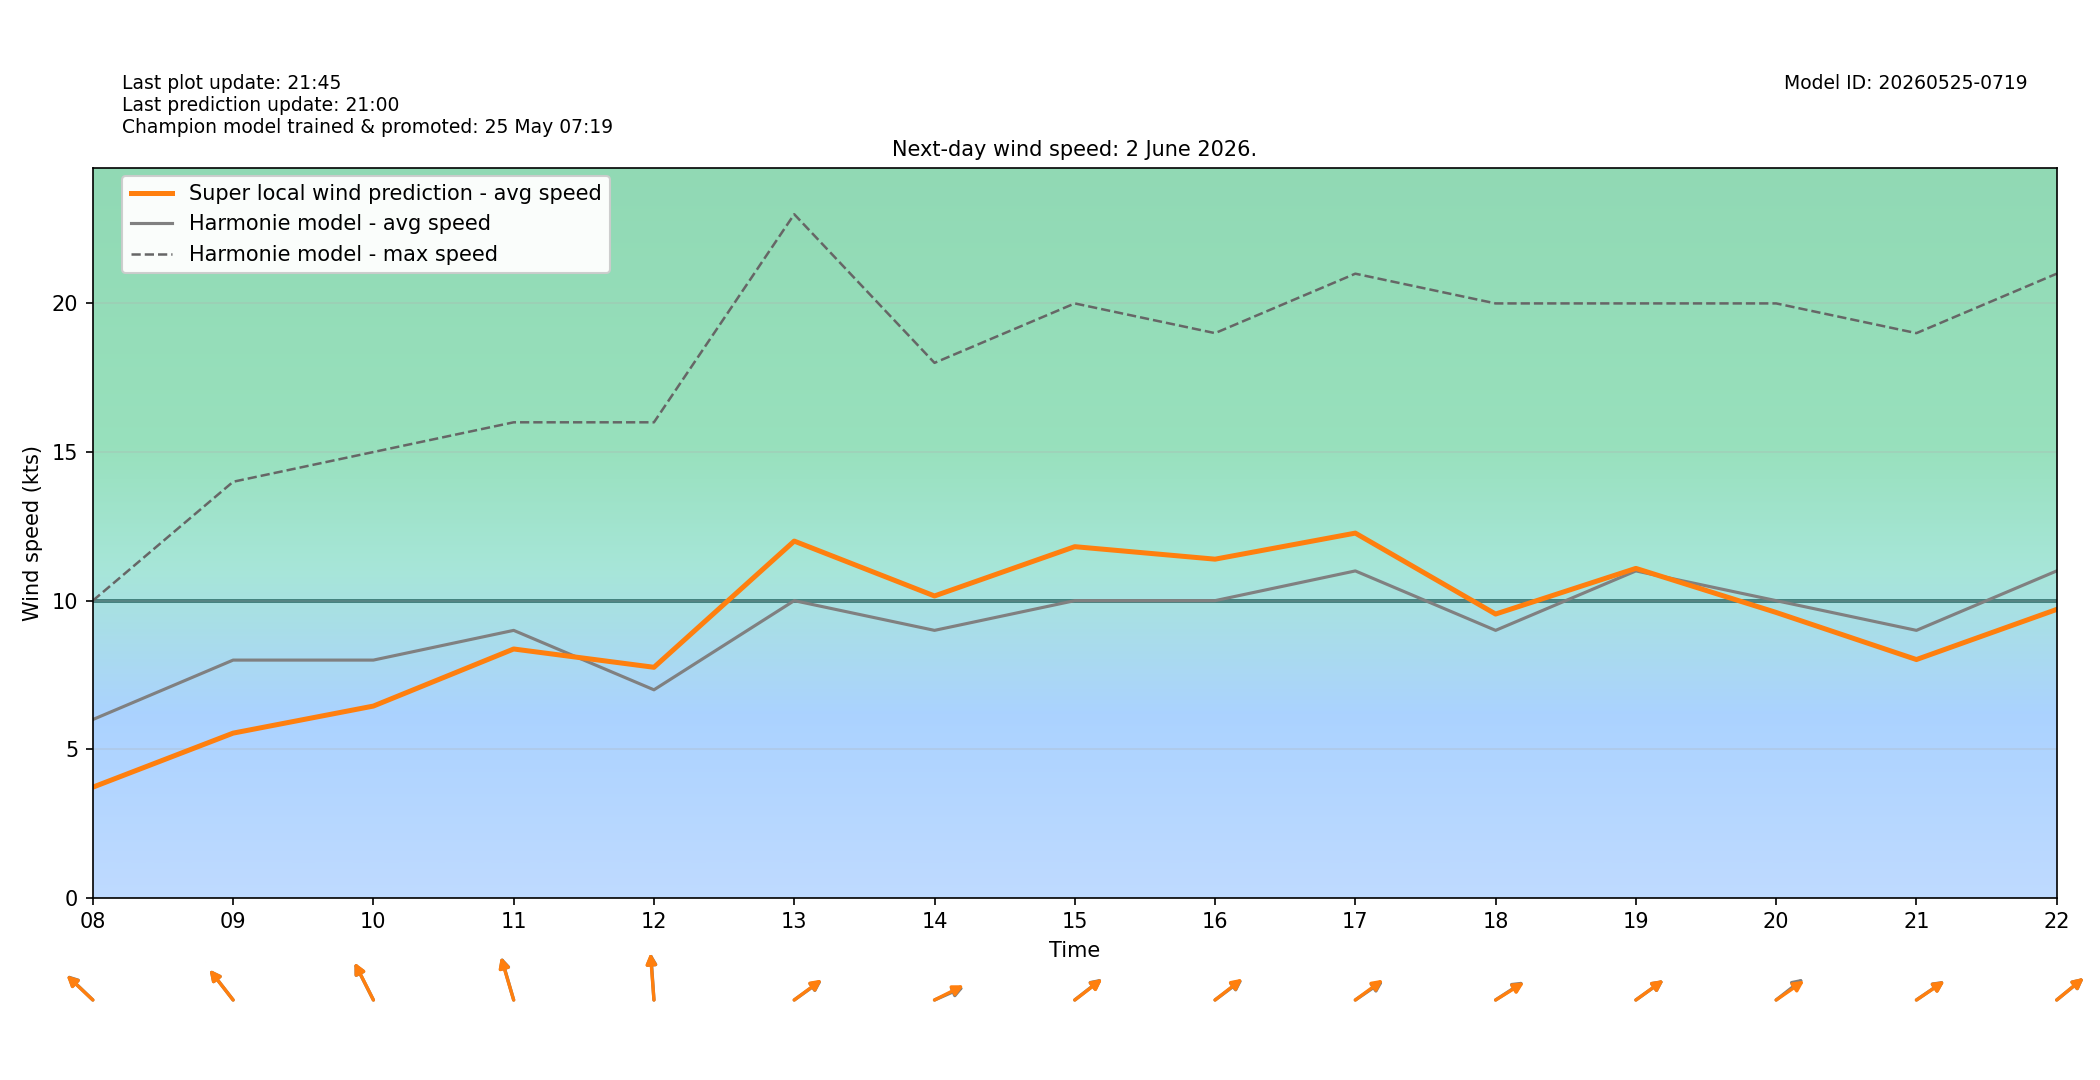

Source data for this figure (header and first rows):
target_time_utc, target_time_local, hour_utc, hour_local, forecast_wind_speed, forecast_wind_min, forecast_wind_max, lstm_pred_wind_speed, delta_speed_lstm_minus_forecast, forecast_wind_dir_deg, lstm_pred_wind_dir_deg, delta_dir_lstm_minus_forecast
2026-06-01T22:00:00Z, 2026-06-02T00:00:00+0200, 22, 00, 5.0, 5.0, 7.0, 2.803, -2.197, 157.0, 158.3, 1.321
2026-06-01T23:00:00Z, 2026-06-02T01:00:00+0200, 23, 01, 5.0, 5.0, 8.0, 2.751, -2.249, 157.0, 158.1, 1.087
2026-06-02T00:00:00Z, 2026-06-02T02:00:00+0200, 00, 02, 5.0, 5.0, 8.0, 2.643, -2.357, 153.0, 154.9, 1.865
2026-06-02T01:00:00Z, 2026-06-02T03:00:00+0200, 01, 03, 5.0, 5.0, 9.0, 2.627, -2.373, 144.0, 144.6, 0.6419
2026-06-02T02:00:00Z, 2026-06-02T04:00:00+0200, 02, 04, 5.0, 5.0, 9.0, 2.646, -2.354, 143.0, 143.5, 0.5406
2026-06-02T03:00:00Z, 2026-06-02T05:00:00+0200, 03, 05, 4.0, 4.0, 8.0, 2.333, -1.667, 137.0, 135.7, -1.33
2026-06-02T04:00:00Z, 2026-06-02T06:00:00+0200, 04, 06, 4.0, 4.0, 7.0, 2.369, -1.631, 117.0, 117.1, 0.09758
2026-06-02T05:00:00Z, 2026-06-02T07:00:00+0200, 05, 07, 4.0, 4.0, 7.0, 2.557, -1.443, 122.0, 124, 1.966
2026-06-02T06:00:00Z, 2026-06-02T08:00:00+0200, 06, 08, 6.0, 6.0, 10.0, 3.725, -2.275, 122.0, 121.4, -0.5997
2026-06-02T07:00:00Z, 2026-06-02T09:00:00+0200, 07, 09, 8.0, 8.0, 14.0, 5.543, -2.457, 130.0, 129.9, -0.07515
2026-06-02T08:00:00Z, 2026-06-02T10:00:00+0200, 08, 10, 8.0, 8.0, 15.0, 6.453, -1.547, 142.0, 142.3, 0.3341
2026-06-02T09:00:00Z, 2026-06-02T11:00:00+0200, 09, 11, 9.0, 9.0, 16.0, 8.374, -0.6265, 156.0, 155.5, -0.544
2026-06-02T10:00:00Z, 2026-06-02T12:00:00+0200, 10, 12, 7.0, 7.0, 16.0, 7.758, 0.7577, 174.0, 173.4, -0.6097
2026-06-02T11:00:00Z, 2026-06-02T13:00:00+0200, 11, 13, 10.0, 10.0, 23.0, 12, 2.004, 245.0, 244.3, -0.7202
2026-06-02T12:00:00Z, 2026-06-02T14:00:00+0200, 12, 14, 9.0, 9.0, 18.0, 10.16, 1.157, 254.0, 251.9, -2.124
2026-06-02T13:00:00Z, 2026-06-02T15:00:00+0200, 13, 15, 10.0, 10.0, 20.0, 11.82, 1.816, 243.0, 243.5, 0.5015
2026-06-02T14:00:00Z, 2026-06-02T16:00:00+0200, 14, 16, 10.0, 10.0, 19.0, 11.4, 1.395, 244.0, 243.1, -0.9095
2026-06-02T15:00:00Z, 2026-06-02T17:00:00+0200, 15, 17, 11.0, 11.0, 21.0, 12.27, 1.272, 246.0, 244.5, -1.503
2026-06-02T16:00:00Z, 2026-06-02T18:00:00+0200, 16, 18, 9.0, 9.0, 20.0, 9.549, 0.549, 247.0, 248.1, 1.084
2026-06-02T17:00:00Z, 2026-06-02T19:00:00+0200, 17, 19, 11.0, 11.0, 20.0, 11.08, 0.08492, 245.0, 244.9, -0.1075
2026-06-02T18:00:00Z, 2026-06-02T20:00:00+0200, 18, 20, 10.0, 10.0, 20.0, 9.603, -0.3971, 243.0, 245.9, 2.86
2026-06-02T19:00:00Z, 2026-06-02T21:00:00+0200, 19, 21, 9.0, 9.0, 19.0, 8.018, -0.9818, 246.0, 246.4, 0.3745
2026-06-02T20:00:00Z, 2026-06-02T22:00:00+0200, 20, 22, 11.0, 11.0, 21.0, 9.705, -1.295, 242.0, 241.9, -0.05527
2026-06-02T21:00:00Z, 2026-06-02T23:00:00+0200, 21, 23, 9.0, 9.0, 20.0, 7.508, -1.492, 236.0, 237.8, 1.811
